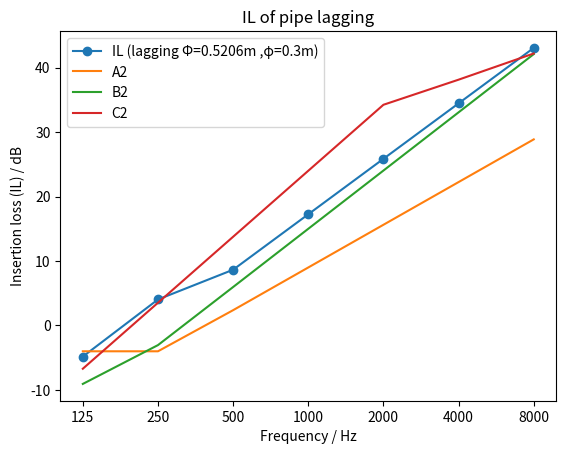

Reproduce this figure in Python.
# 计算管道隔声套在各频段中心频率的插入损失，并输出 插入损失-频率 折线图，为了与标准隔声等级比较，同时输出了标准隔声等级最小插入损失。
# 该程序的使用方法：在本文件的“# 常量及隔声套的几何参数、材料参数、声波频带中心频率”一段里设置需要的变量，在终端(Terminal)里输入“python<"IL_of_pipe_lagging(Hale+Michelsen).py" >level_report.txt”即可
# 输出的文件有：①图片 IL.png；②文本 printout.txt
# 主要参考：[Engineering Noise Control] 4th p429-431,[GB/T 31013-2014 声学 管道、阀门和法兰的隔声] p19 附录A
# 版本：20190829
# 魏里来 weililai@foxmail.com

import numpy as np
import matplotlib.pyplot as plt

# 常量及隔声套的几何参数、材料参数、声波频带中心频率
pi = 3.141592654  #圆周率
T = 20  #温度
c = 331 + 0.6*T  #空气声速
E = 69*10**9  #铝壳杨氏模量
niu = 0.34  #铝的泊松比
rho = 2.7*10**3  #铝的密度
D = 0.3  #裸管道直径
l = 0.1  #吸声层厚
h2 = 0.01  #隔声毡层厚
m2 = 2  #隔声毡层面密度
f = np.array([125,250,500,1000,2000,4000,8000])  #声波频带中心频率

h3 = 0.3*10**(-3)  #铝壳厚
d = D+2*l+2*h2+2*h3  #隔声套外径
B = E*h3**3/(12*(1 - niu**2))  #弯曲刚度
m3 = rho*h3  #铝壳层面密度
m = m2+m3  #隔声毡+铝壳的总面密度
c_L = 12**0.5/h3*(B/m3)**0.5  #铝壳中纵波速度
f_r = c_L/pi/d  #铝壳环频率
f_c = c*c/2/pi*(m3/B)**0.5  #铝壳临界频率


# 下面计算隔声套在各频段中心频率的插入损失,公式来源：[[Engineering Noise Control] p429-413 8.6.2]
# IL = 10*np.log10(1-0.012*X_r*np.sin(2*C_r)+(0.012*X_r*np.sin(C_r))**2)  #300Hz以下插入损失IL公式
# IL = (40/(1+0.12/D))*np.log10((f*(m*l)**0.5)/132)  #300Hz以上IL公式

IL = np.zeros(7)
xi_r = np.zeros(7)
X_r = np.zeros(7)
C_r = np.zeros(7)
i = 0
while i <7 :
    if f[i] <300 :  # 频率在300Hz以下
        xi_r[i] = f[i]/f_r  #IL公式所需局部量
        X_r[i] = (1000*(m/d)**0.5*(xi_r[i] - xi_r[i]**2)**0.5) - (2*d/(l*xi_r[i]))  #IL公式所需局部量
        C_r[i] = 30*xi_r[i]*l/d  #IL公式所需局部量
        IL[i] = 10*np.log10(1-0.012*X_r[i]*np.sin(2*C_r[i])+(0.012*X_r[i]*np.sin(C_r[i]))**2)
    else :  # 频率在300Hz以上
        IL[i] = (40/(1+0.12/D))*np.log10((f[i]*(m*l)**0.5)/132)
    i += 1

# 输出各物理量及插入损失 IL
print("T , c , E , niu , rho , D , l , h2 , h3 , d , m2 , m3 , m :")
print(round(T,4),round(c,4),round(E,4),round(niu,4),round(rho,4),round(D,4),round(l,4),round(h2,4),round(h3,4),round(d,4),round(m2,4),round(m3,4),round(m,4))
print(" ")
#print(B,m,c_L,f_r,f_c,xi_r,X_r,)
#print(" ")
print("Insertion loss (IL) :")
np.set_printoptions(formatter={'float': '{: 0.1f}'.format})  #设定输出的数值保留一位小数
print("f  = ",f,"Hz")
print("IL = ",IL,"dB")

# 各隔声等级要求的最小插入损失,来源：[GB/T 31013-2014 声学 管道、阀门和法兰的隔声] 附录A
j =0
f0 =1
A1 = np.zeros(7)
A2 = np.zeros(7)
A3 = np.zeros(7)
B1 = np.zeros(7)
B2 = np.zeros(7)
B3 = np.zeros(7)
C1 = np.zeros(7)
C2 = np.zeros(7)
C3 = np.zeros(7)
while j < 7 :
    if f[j] <=250 and f[j] >=125 :
        A1[j] = -4
        A2[j] = -4
        A3[j] = 19*np.log10(f[j]/f0)-44
        B1[j] = 20*np.log10(f[j]/f0)-51
        B2[j] = 20*np.log10(f[j]/f0)-51
        B3[j] = 30*np.log10(f[j]/f0)-70
        C1[j] = 13*np.log10(f[j]/f0)-32
        C2[j] = 34*np.log10(f[j]/f0)-78
        C3[j] = 27*np.log10(f[j]/f0)-55.5
    elif f[j] <=500 and f[j] >250 :
        A1[j] = 22*np.log10(f[j]/f0)-57
        A2[j] = 22*np.log10(f[j]/f0)-57
        A3[j] = 19*np.log10(f[j]/f0)-44
        B1[j] = 20*np.log10(f[j]/f0)-51
        B2[j] = 30*np.log10(f[j]/f0)-75
        B3[j] = 30*np.log10(f[j]/f0)-70
        C1[j] = 39*np.log10(f[j]/f0)-94.5
        C2[j] = 34*np.log10(f[j]/f0)-78
        C3[j] = 27*np.log10(f[j]/f0)-55.5
    elif f[j] <=2000 and f[j] >500 :
        A1[j] = 22*np.log10(f[j]/f0)-57
        A2[j] = 22*np.log10(f[j]/f0)-57
        A3[j] = 19*np.log10(f[j]/f0)-44
        B1[j] = 27*np.log10(f[j]/f0)-70
        B2[j] = 30*np.log10(f[j]/f0)-75
        B3[j] = 30*np.log10(f[j]/f0)-70
        C1[j] = 39*np.log10(f[j]/f0)-94.5
        C2[j] = 34*np.log10(f[j]/f0)-78
        C3[j] = 27*np.log10(f[j]/f0)-55.5
    else :
        A1[j] = 22*np.log10(f[j]/f0)-57
        A2[j] = 22*np.log10(f[j]/f0)-57
        A3[j] = 19*np.log10(f[j]/f0)-44
        B1[j] = 27*np.log10(f[j]/f0)-70
        B2[j] = 30*np.log10(f[j]/f0)-75
        B3[j] = 22*np.log10(f[j]/f0)-43.5
        C1[j] = 13.5*np.log10(f[j]/f0)-10.5
        C2[j] = 13.5*np.log10(f[j]/f0)-10.5
        C3[j] = 13.5*np.log10(f[j]/f0)-10.5
    j += 1
# 输出各隔声等级要求的最小插入损失
print(" ")
print("Minimum insertion loss required for each class :")
print("A1 = ",A1,"dB")
print("A2 = ",A2,"dB")
print("A3 = ",A3,"dB")
print("B1 = ",B1,"dB")
print("B2 = ",B2,"dB")
print("B3 = ",B3,"dB")
print("C1 = ",C1,"dB")
print("C2 = ",C2,"dB")
print("C3 = ",C3,"dB")


# 作隔声量与频率的关系图，并判断该管套所属的隔声等级
fstr = [str(f[i]) for i in range(len(f))]  #倍频程数值转字符串，方便在坐标轴上均匀排布（倍频程在普通线性递增坐标轴上刻度不均匀）
label_str = "IL (lagging Φ=" + str(round(d,4)) + "m ,φ=" + str(round(D,1)) + "m)"
plt.title("IL of pipe lagging")
level = "level(A/B/C)"
plt.plot(fstr, IL, label=label_str,marker='o')
if D <0.3 :
    plt.plot(fstr, A1, label='A1')
    plt.plot(fstr, B1, label='B1')
    plt.plot(fstr, C1, label='C1')
    if np.all(IL-A1 >0) :
        level = "A1"
    if np.all(IL-B1 >0) :
        level = "B1"
    if np.all(IL-C1 >0) :
        level = "C1"
if D >=0.3 and D <0.65 :
    plt.plot(fstr, A2, label='A2')
    plt.plot(fstr, B2, label='B2')
    plt.plot(fstr, C2, label='C2')
    if np.all(IL-A2 >0) :
        level = "A2"
    if np.all(IL-B2 >0) :
        level = "B2"
    if np.all(IL-C2 >0) :
        level = "C2"
if D >=0.65 and D <1 :
    plt.plot(fstr, A3, label='A3')
    plt.plot(fstr, B3, label='B3')
    plt.plot(fstr, C3, label='C3')
    if np.all(IL-A3 >0) :
        level = "A3"
    if np.all(IL-B3 >0) :
        level = "B3"
    if np.all(IL-C3 >0) :
        level = "C3"
print(" ")
print("Level of this lagging :")
print(level)

plt.legend() # 给曲线添加图例
plt.xlabel('Frequency / Hz')
plt.ylabel('Insertion loss (IL) / dB')
#plt.show()
plt.savefig('IL of pipe lagging.png')

exit(0)
